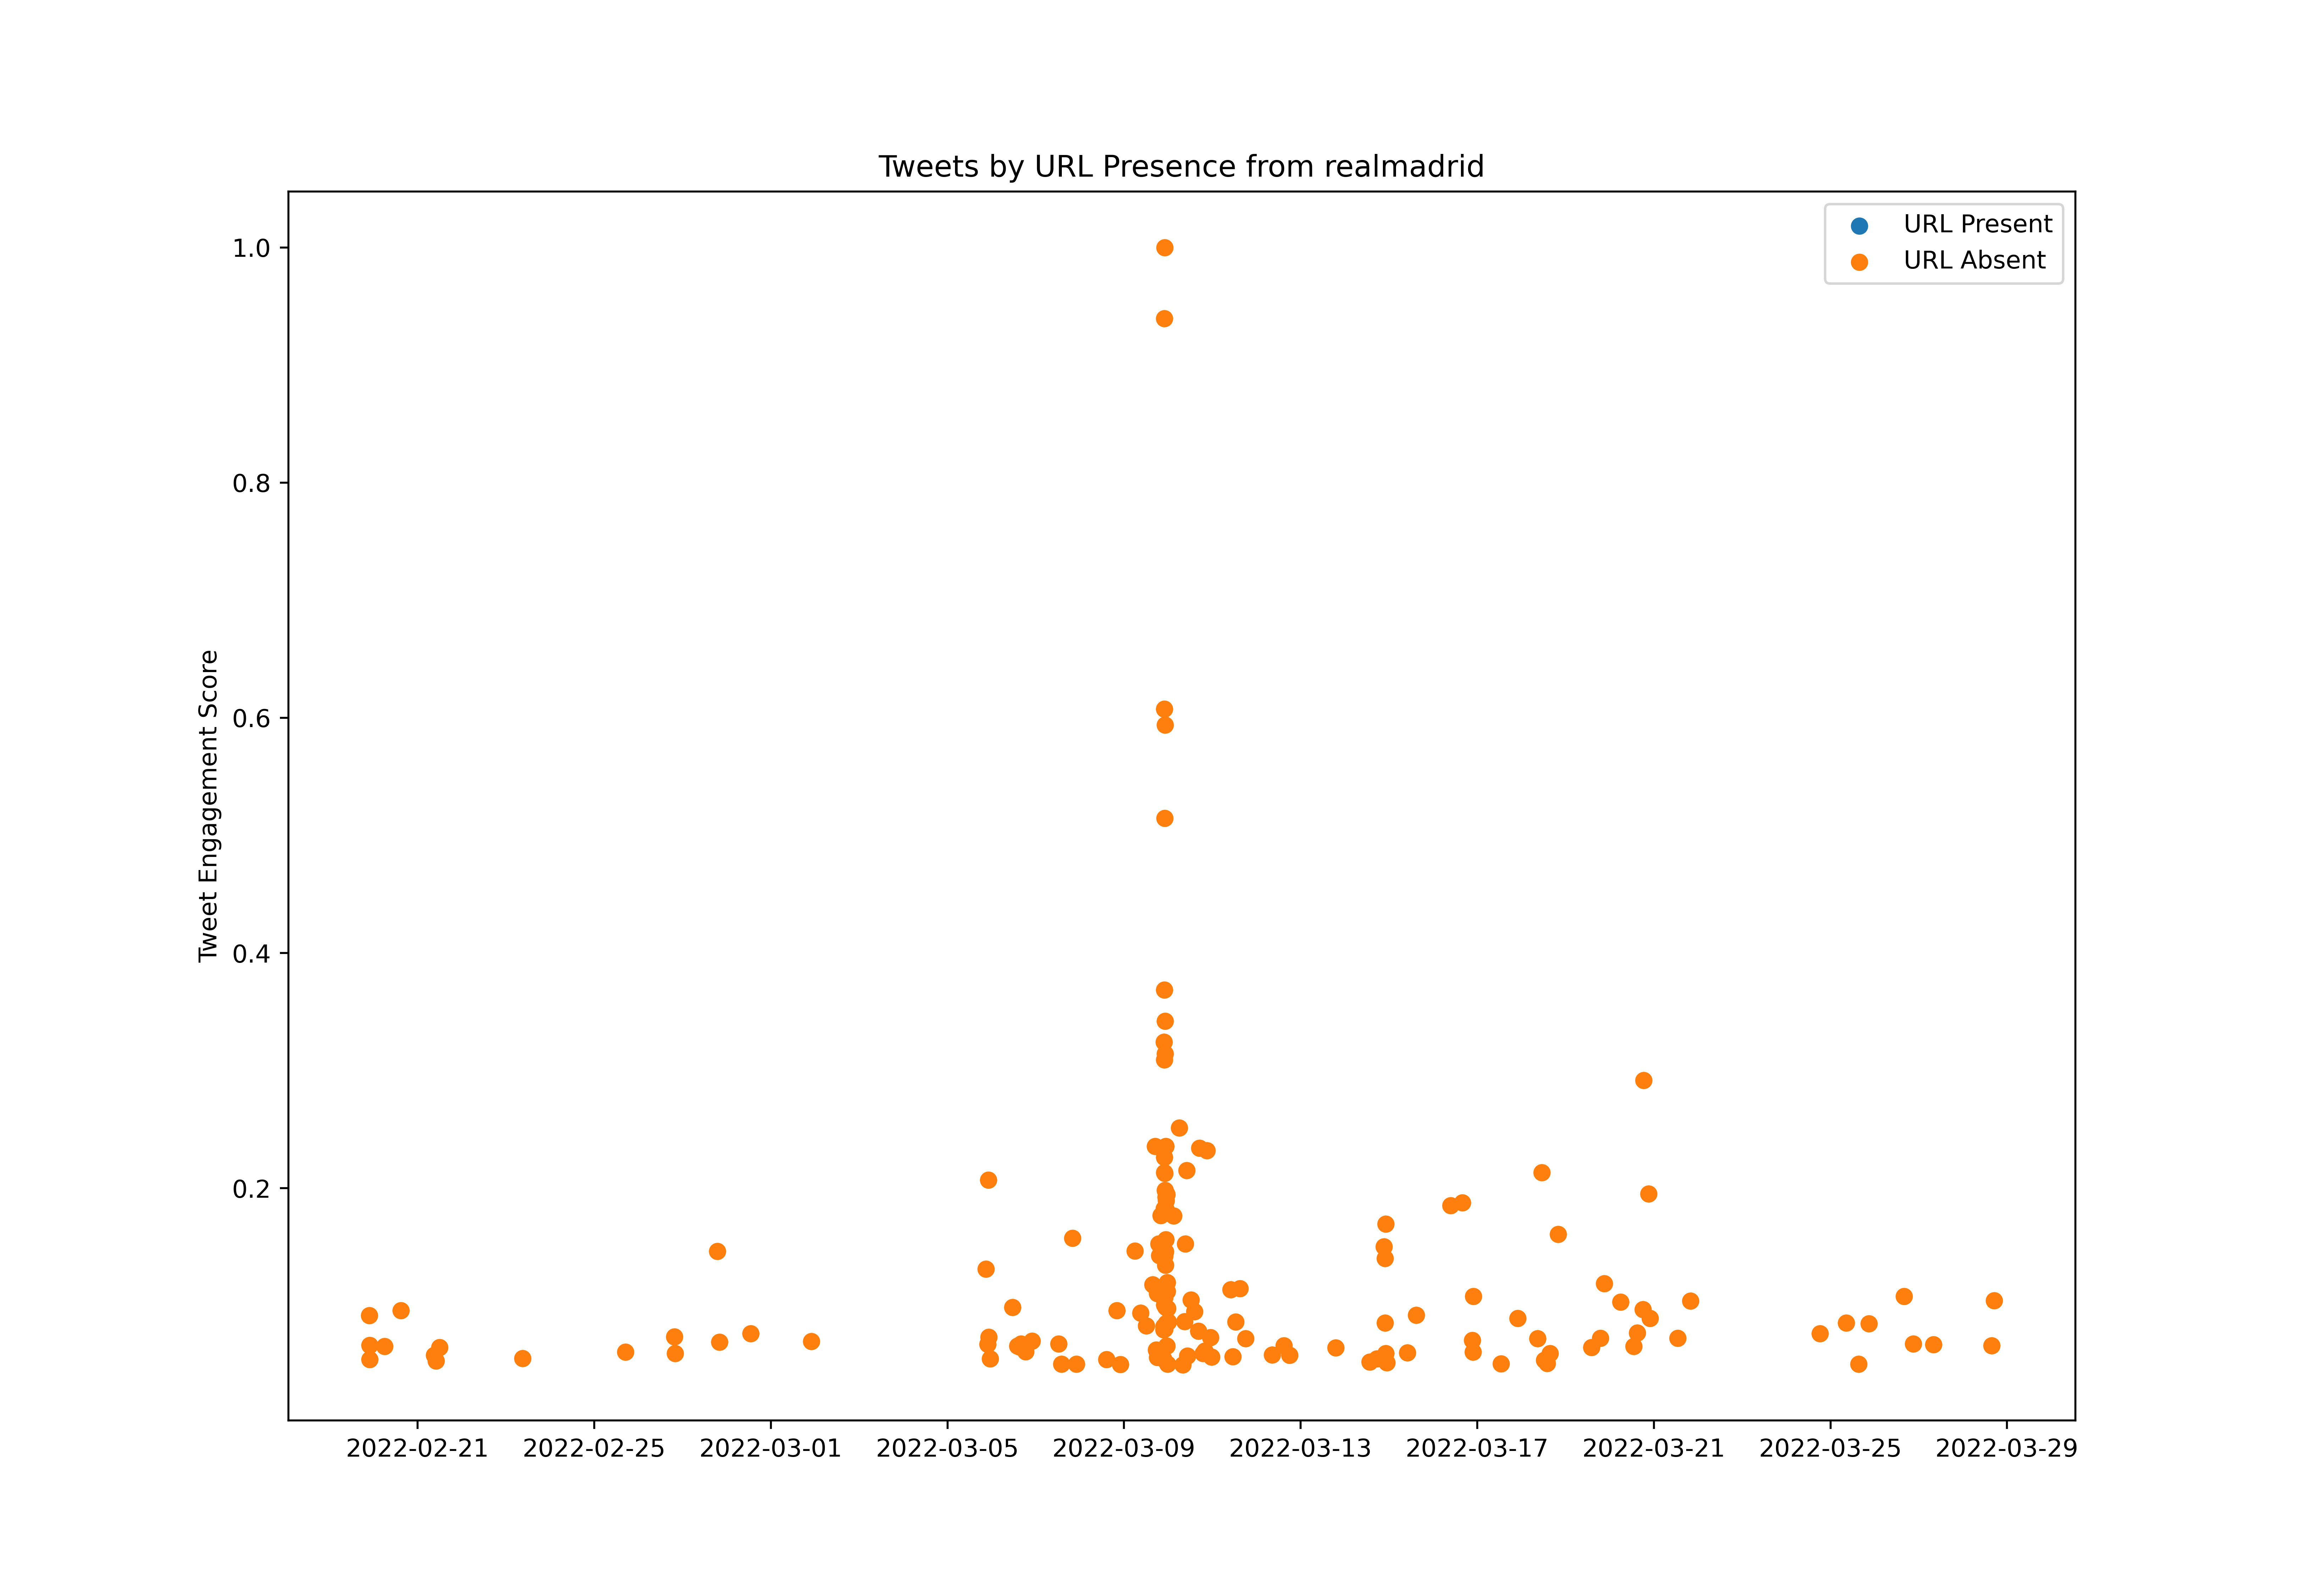

Data behind this chart, as committed beside it:
id, created_at, score, url_present
1494733454180712457, 2022-02-18T18:00:00.000Z, 118786, False
1494748602589143053, 2022-02-18T19:00:12.000Z, 157477, False
1494763654117482497, 2022-02-18T20:00:01.000Z, 498027, False
1494793856151293955, 2022-02-18T22:00:01.000Z, 397108, False
1494946208497995779, 2022-02-19T08:05:25.000Z, 656238, False
1494975053829746689, 2022-02-19T10:00:02.000Z, 162616, False
1494990146701246469, 2022-02-19T11:00:01.000Z, 324111, False
1495020352296169474, 2022-02-19T13:00:02.000Z, 547813, False
1495034609788235783, 2022-02-19T13:56:42.000Z, 301757, False
1495050542157946880, 2022-02-19T15:00:00.000Z, 756626, False
1495080747685724166, 2022-02-19T17:00:02.000Z, 982184, False
1495090657471442952, 2022-02-19T17:39:24.000Z, 110423, False
1495095846660198403, 2022-02-19T18:00:02.000Z, 412507, False
1495096599806193665, 2022-02-19T18:03:01.000Z, 1134032, False
1495099637526679554, 2022-02-19T18:15:05.000Z, 128657, False
1495103389985763328, 2022-02-19T18:30:00.000Z, 208935, False
1495108340623495170, 2022-02-19T18:49:40.000Z, 253133, False
1495109680259112965, 2022-02-19T18:55:00.000Z, 159965, False
1495114080763457540, 2022-02-19T19:12:29.000Z, 123783, False
1495115086825988098, 2022-02-19T19:16:29.000Z, 84031, False
1495116409420009479, 2022-02-19T19:21:44.000Z, 95596, False
1495117404866818048, 2022-02-19T19:25:41.000Z, 114992, False
1495119788359700483, 2022-02-19T19:35:10.000Z, 170102, False
1495120800533434379, 2022-02-19T19:39:11.000Z, 120866, False
1495121394862018566, 2022-02-19T19:41:33.000Z, 235695, False
1495121795162198023, 2022-02-19T19:43:08.000Z, 120621, False
1495122276953608198, 2022-02-19T19:45:03.000Z, 569943, False
1495123559307489289, 2022-02-19T19:50:09.000Z, 154519, False
1495124606713278476, 2022-02-19T19:54:18.000Z, 214320, False
1495125367979401219, 2022-02-19T19:57:20.000Z, 120397, False
1495126520003768327, 2022-02-19T20:01:55.000Z, 125251, True
1495128025238847493, 2022-02-19T20:07:54.000Z, 368085, False
1495130285125648393, 2022-02-19T20:16:52.000Z, 165431, False
1495137897636323328, 2022-02-19T20:47:07.000Z, 248136, False
1495138620948180992, 2022-02-19T20:50:00.000Z, 591338, False
1495139879243726860, 2022-02-19T20:55:00.000Z, 304245, False
1495141687508799496, 2022-02-19T21:02:11.000Z, 110056, True
1495146202870034433, 2022-02-19T21:20:07.000Z, 479528, False
1495149445847130114, 2022-02-19T21:33:01.000Z, 679774, False
1495150484558069766, 2022-02-19T21:37:08.000Z, 659623, False
1495151223288340480, 2022-02-19T21:40:04.000Z, 123416, False
1495151744506109959, 2022-02-19T21:42:09.000Z, 123946, False
1495152128901451776, 2022-02-19T21:43:40.000Z, 100042, False
1495153133273632774, 2022-02-19T21:47:40.000Z, 221234, False
1495153429773180938, 2022-02-19T21:48:50.000Z, 442958, False
1495153769046327301, 2022-02-19T21:50:11.000Z, 2558419, False
1495154843610136584, 2022-02-19T21:54:28.000Z, 1851253, False
1495156332240019461, 2022-02-19T22:00:22.000Z, 1514721, False
1495158136398917640, 2022-02-19T22:07:33.000Z, 647243, False
1495159581886103554, 2022-02-19T22:13:17.000Z, 240386, False
1495161641733873664, 2022-02-19T22:21:28.000Z, 887792, False
1495163530617708547, 2022-02-19T22:28:59.000Z, 427987, False
1495166303254028296, 2022-02-19T22:40:00.000Z, 953100, False
1495168820129976322, 2022-02-19T22:50:00.000Z, 383137, False
1495171339082031106, 2022-02-19T23:00:00.000Z, 356948, False
1495173853194047489, 2022-02-19T23:10:00.000Z, 143995, False
1495176369612935168, 2022-02-19T23:20:00.000Z, 259966, False
1495178886761508865, 2022-02-19T23:30:00.000Z, 145851, False
1495186440547799040, 2022-02-20T00:00:01.000Z, 401065, False
1495277033869307911, 2022-02-20T06:00:00.000Z, 1828532, False
... 769 more rows
